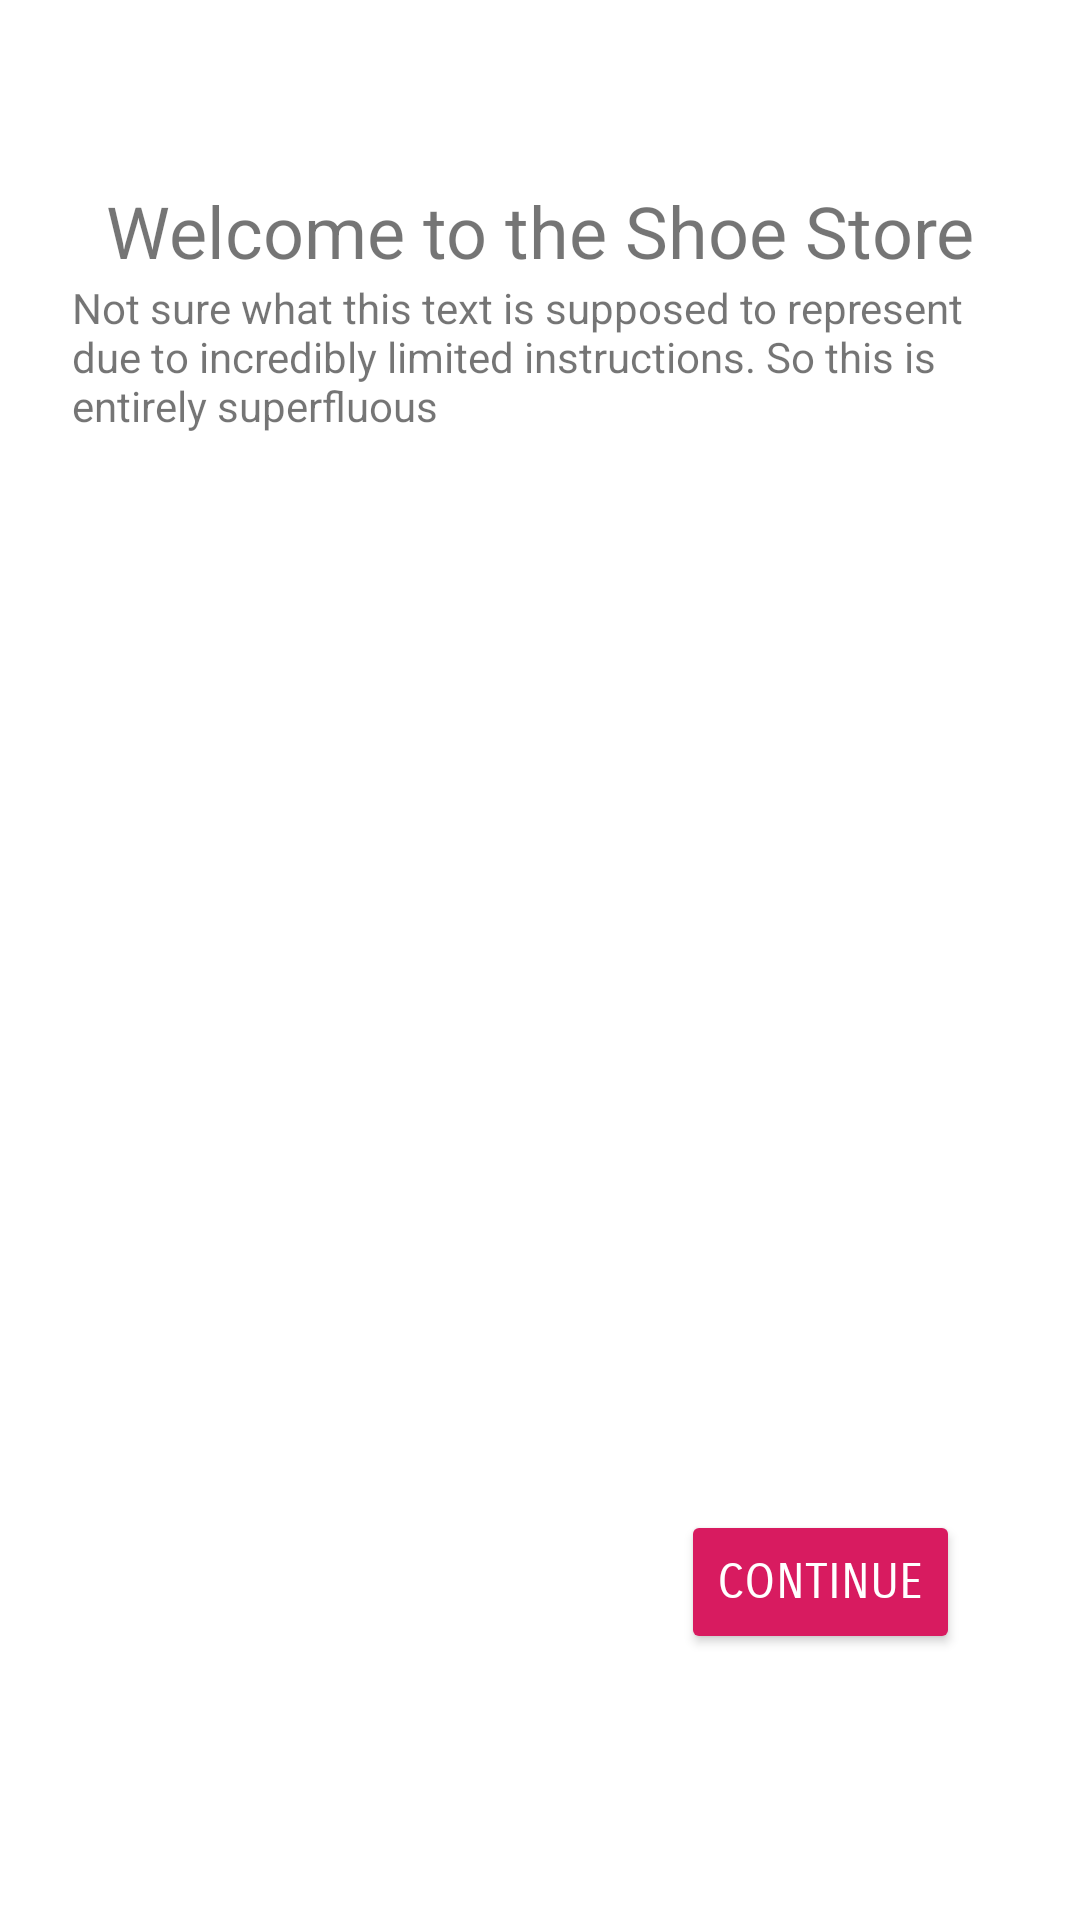

Here is an Android app screen rendered from its layout file. Give the layout XML and the strings, colors and styles it references.
<!-- AndroidManifest.xml: application theme Theme.ShoeStoreReWrite -->
<!-- res/layout/fragment_welcome.xml -->
<?xml version="1.0" encoding="utf-8"?>
<layout xmlns:android="http://schemas.android.com/apk/res/android"
    xmlns:app="http://schemas.android.com/apk/res-auto"
    xmlns:tools="http://schemas.android.com/tools"
    tools:context=".WelcomeFragment">
    
    <androidx.constraintlayout.widget.ConstraintLayout
        android:layout_width="match_parent"
        android:layout_height="match_parent">

        <TextView
            android:id="@+id/welcome_header_txt"
            android:layout_width="wrap_content"
            android:layout_height="wrap_content"
            android:text="@string/welcome_txt"
            android:textSize="24sp"
            app:layout_constraintBottom_toBottomOf="parent"
            app:layout_constraintEnd_toEndOf="parent"
            app:layout_constraintStart_toStartOf="parent"
            app:layout_constraintTop_toTopOf="parent"
            app:layout_constraintVertical_bias="0.10" />

        <TextView
            android:id="@+id/welcome_txt_2"
            android:layout_width="0dp"
            android:layout_height="wrap_content"
            android:layout_marginStart="24dp"
            android:layout_marginEnd="24dp"
            android:text="@string/welcome_txt2"
            app:layout_constraintEnd_toEndOf="parent"
            app:layout_constraintStart_toStartOf="parent"
            app:layout_constraintTop_toBottomOf="@+id/welcome_header_txt" />

        <Button
            android:id="@+id/toInstrButton"
            style="@style/fwdButtonStyle"
            android:layout_width="wrap_content"
            android:layout_height="wrap_content"
            android:text="@string/toInstrButtonlabel"
            app:layout_constraintBottom_toBottomOf="parent"
            app:layout_constraintEnd_toEndOf="parent"
            app:layout_constraintHorizontal_bias="0.85"
            app:layout_constraintStart_toStartOf="parent"
            app:layout_constraintTop_toTopOf="parent"
            app:layout_constraintVertical_bias="0.85" />
    </androidx.constraintlayout.widget.ConstraintLayout>
</layout>
<!-- resources referenced by this layout -->
<resources>
  <string name="toInstrButtonlabel">CONTINUE</string>
  <string name="welcome_txt">Welcome to the Shoe Store</string>
  <string name="welcome_txt2">Not sure what this text is supposed to represent due to incredibly limited instructions. So this is entirely superfluous</string>
  <style name="fwdButtonStyle">
          <item name="android:layout_width">wrap_content</item>
          <item name="android:layout_height">wrap_content</item>
          <item name="android:backgroundTint">#D81B60</item>
          <item name="android:fontFamily">sans-serif-smallcaps</item>
          <item name="android:textColor">#FFFFFF</item>
          <item name="android:textSize">16sp</item>
      </style>
  <style name="Theme.ShoeStoreReWrite" parent="Theme.MaterialComponents.DayNight.DarkActionBar">
          
          <item name="colorPrimary">@color/purple_500</item>
          <item name="colorPrimaryVariant">@color/purple_700</item>
          <item name="colorOnPrimary">@color/white</item>
          
          <item name="colorSecondary">@color/teal_200</item>
          <item name="colorSecondaryVariant">@color/teal_700</item>
          <item name="colorOnSecondary">@color/black</item>
          
          <item name="android:statusBarColor" tools:targetApi="l">?attr/colorPrimaryVariant</item>
          
      </style>
  <!-- not gathered from this repository: default colours our renderer supplied (Android Studio template values) -->
  <color name="purple_500">#FF6200EE</color>
  <color name="purple_700">#FF3700B3</color>
  <color name="teal_200">#FF03DAC5</color>
  <color name="teal_700">#FF018786</color>
  <color name="black">#FF000000</color>
  <color name="white">#FFFFFFFF</color>
</resources>
